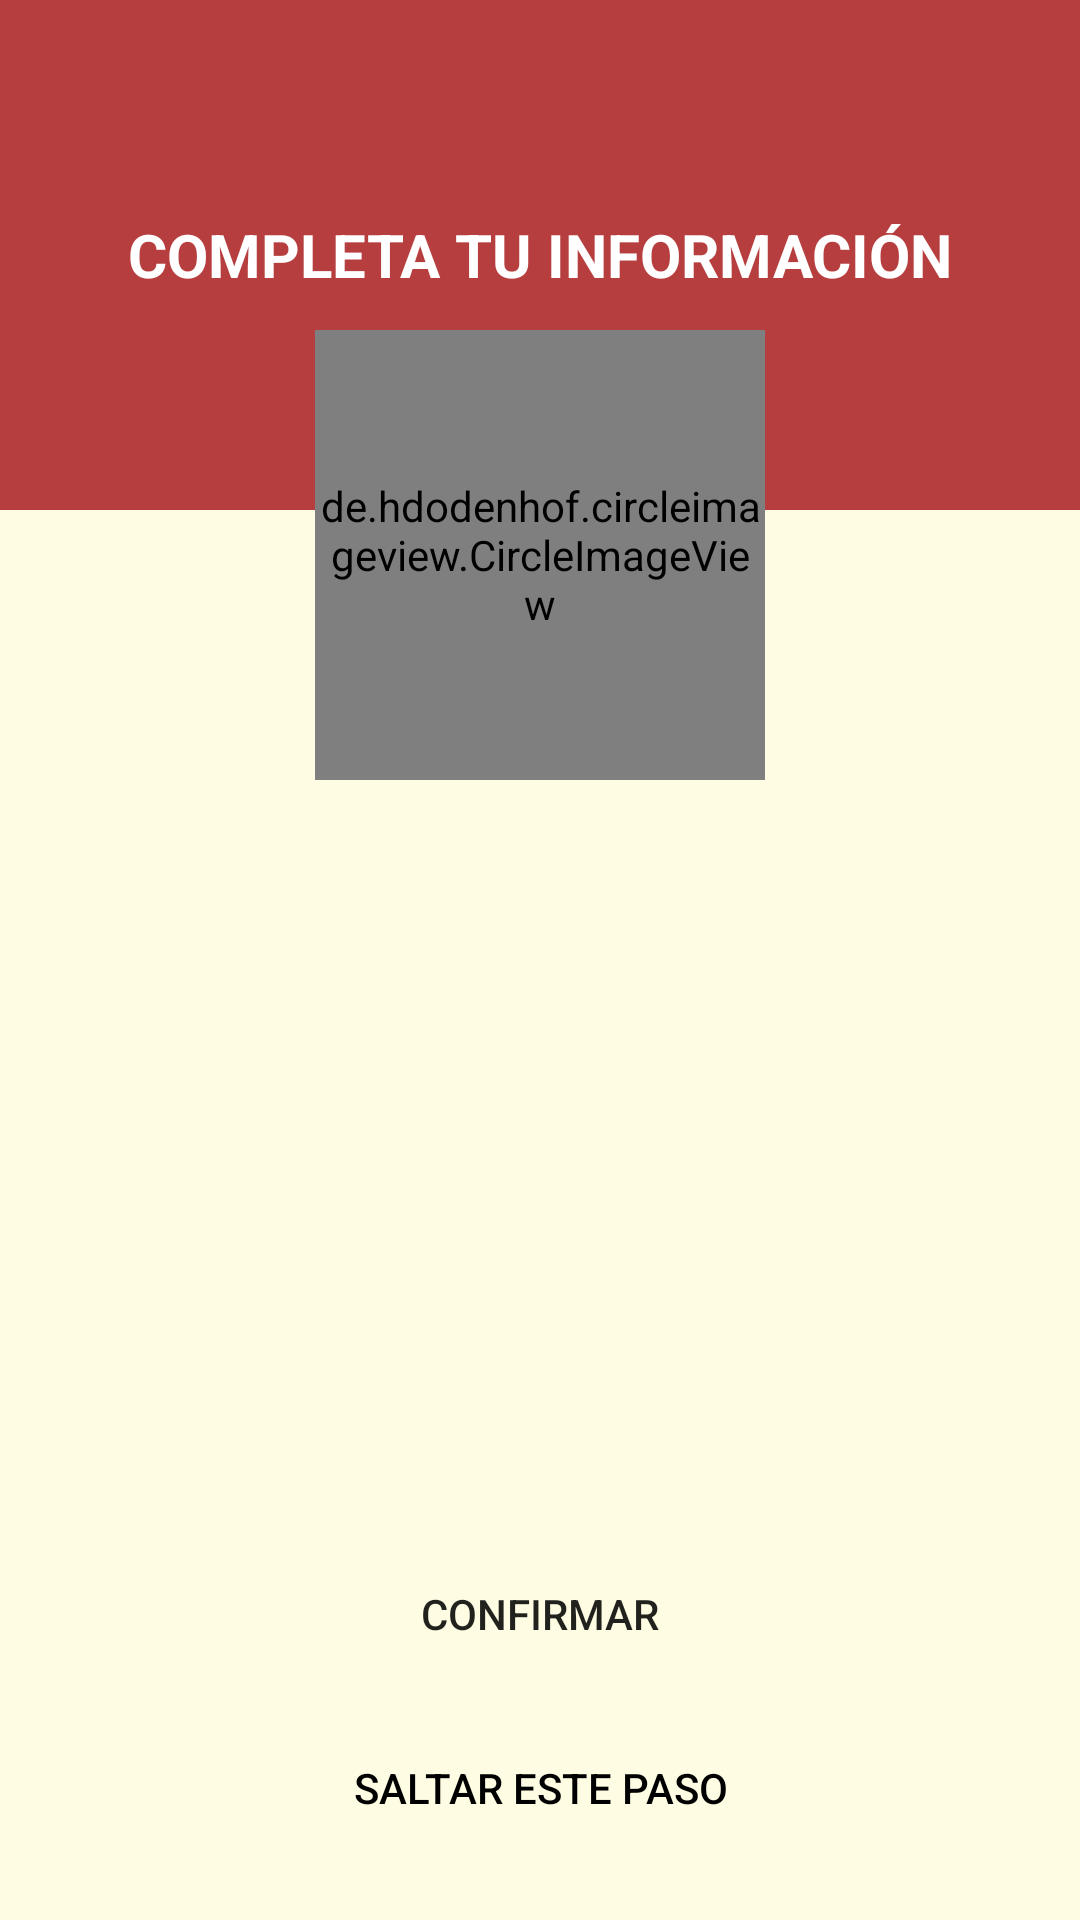

Here is an Android app screen rendered from its layout file. Give the layout XML and the strings, colors and styles it references.
<!-- AndroidManifest.xml: application theme Theme.DeliveryEC4 -->
<!-- res/layout/activity_save_image.xml -->
<?xml version="1.0" encoding="utf-8"?>
<androidx.coordinatorlayout.widget.CoordinatorLayout xmlns:android="http://schemas.android.com/apk/res/android"
    xmlns:app="http://schemas.android.com/apk/res-auto"
    xmlns:tools="http://schemas.android.com/tools"
    android:layout_width="match_parent"
    android:layout_height="match_parent"
    android:background="#FEFDE3"
    tools:context=".Activity.SaveImageActivity">


    <LinearLayout
        android:layout_width="match_parent"
        android:layout_height="match_parent"
        android:orientation="vertical">

        <FrameLayout
            android:layout_width="match_parent"
            android:layout_height="wrap_content">

            <View
                android:layout_width="match_parent"
                android:layout_height="170dp"
                android:background="@color/red" />

            <TextView
                android:layout_width="match_parent"
                android:layout_height="match_parent"
                android:gravity="center"
                android:text="COMPLETA TU INFORMACIÓN"
                android:textColor="@color/white"
                android:textSize="20sp"
                android:textStyle="bold" />

        </FrameLayout>

    </LinearLayout>

    <de.hdodenhof.circleimageview.CircleImageView
        android:id="@+id/circleImage_user"
        android:layout_width="150dp"
        android:layout_height="150dp"
        android:layout_gravity="center|top"
        android:layout_marginTop="110dp"
        android:src="@drawable/ic_person"
        app:civ_border_color="@color/mostaza_c"
        app:civ_border_width="5dp"
        app:civ_circle_background_color="@color/white" />

    <LinearLayout
        android:layout_width="match_parent"
        android:layout_height="wrap_content"
        android:layout_gravity="bottom"
        android:orientation="vertical">

        <Button
            android:id="@+id/btn_confirm"
            android:layout_width="match_parent"
            android:layout_height="wrap_content"
            android:layout_marginLeft="20dp"
            android:layout_marginRight="20dp"
            android:background="@drawable/rounded_button"
            android:text="CONFIRMAR" />

        <Button
            android:id="@+id/btn_next"
            android:layout_width="match_parent"
            android:layout_height="wrap_content"
            android:layout_marginLeft="20dp"
            android:layout_marginTop="10dp"
            android:layout_marginRight="20dp"
            android:layout_marginBottom="20dp"
            android:background="@drawable/rounded_button"
            android:text="SALTAR ESTE PASO"
            android:textColor="@color/black"
            app:backgroundTint="@color/gris" />
    </LinearLayout>

</androidx.coordinatorlayout.widget.CoordinatorLayout>
<!-- resources referenced by this layout -->
<resources>
  <color name="black">#FF000000</color>
  <color name="gris">#A9A8A8</color>
  <color name="mostaza_c">#DF9B36</color>
  <color name="red">#B73E3E</color>
  <color name="white">#FFFFFFFF</color>
  <!-- drawable ic_person (drawable) -->
  <vector android:height="200dp" android:tint="#100C0C"
      android:viewportHeight="24" android:viewportWidth="24"
      android:width="200dp" xmlns:android="http://schemas.android.com/apk/res/android">
      <path android:fillColor="@android:color/white" android:pathData="M12,12c2.21,0 4,-1.79 4,-4s-1.79,-4 -4,-4 -4,1.79 -4,4 1.79,4 4,4zM12,14c-2.67,0 -8,1.34 -8,4v2h16v-2c0,-2.66 -5.33,-4 -8,-4z"/>
  </vector>
  <style name="Theme.DeliveryEC4" parent="Theme.MaterialComponents.DayNight.NoActionBar">
          
          <item name="colorPrimary">@color/red</item>
          <item name="colorPrimaryVariant">@color/red_b</item>
          <item name="colorOnPrimary">@color/white</item>
          
          <item name="colorSecondary">@color/mostaza_c</item>
          <item name="colorSecondaryVariant">@color/mostaza_b</item>
          <item name="colorOnSecondary">@color/black</item>
          
          <item name="android:statusBarColor">?attr/colorPrimaryVariant</item>
          
      </style>
  <color name="red_b">#DD5353</color>
  <color name="mostaza_b">#EDDBC0</color>
</resources>
